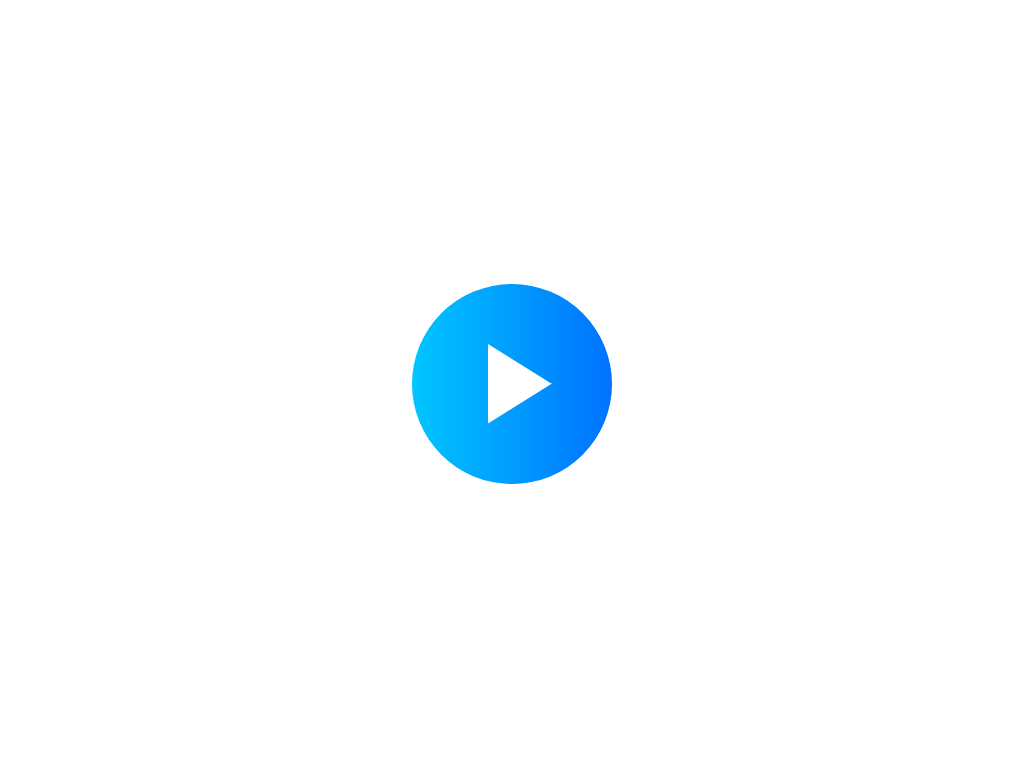

Recreate this image using only HTML and CSS.

<!-- file: playbtn4.html -->
<!DOCTYPE html>
<html lang="en">

<head>
    <meta charset="utf-8">
    <meta http-equiv="X-UA-Compatible" content="IE=edge">
    <meta name="viewport" content="width=device-width, initial-scale=1.0">
    <link rel="stylesheet" href="style.css">
    <title>Play button 4</title>

</head>

<body>

    <div class="play-btn-container">
        <input type="checkbox" id="btn-checkbox">
        <label for="btn-checkbox">
            <div class="play-btn">
                <div class="shape square1"></div>
                <div class="shape square2"></div>
            </div>
        </label>
    </div>
</body>

</html>


/* file: style.css */
body {
    margin: auto;
}

.play-btn-container {
    width: 100%;
    height: 100vh;
    display: flex;
    justify-content: center;
    align-items: center;
}

#btn-checkbox {
    display: none;
}

.play-btn {
    width: 200px;
    height: 200px;
    background: linear-gradient(to right, #00c6ff, #0072ff);
    display: flex;
    justify-content: center;
    align-items: center;
    clip-path: circle();
    cursor: pointer;
    position: relative;
}

.shape {
    width: 80px;
    height: 80px;
    position: absolute;
    transition: all 0.4s ease;
    background-color: #fff;
}

.square1 {
    top:59.5px;
    clip-path: polygon(20% 50%, 100% 50%, 20% 100%, 20% 50%);
}

.square2 {
    clip-path: polygon(20% 0%, 100% 50%, 20% 50%, 20% 0%);
}

#btn-checkbox:checked + label .square1 {
    top:60px;
    transform: rotate(90deg);
    clip-path: polygon(0% 60%, 100% 60%, 100% 90%, 0% 90%);
}

#btn-checkbox:checked + label .square2 {
    transform: rotate(90deg);
    clip-path: polygon(0% 10%, 100% 10%, 100% 40%, 0% 40%);
}